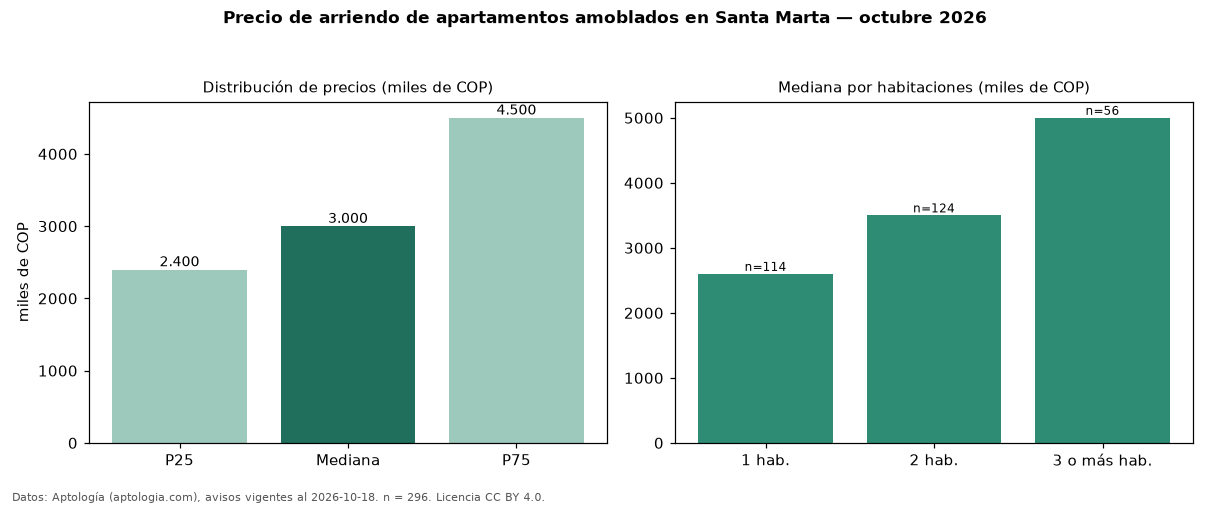

The file beside this chart, header and first rows:
seccion, metrica, valor, moneda, n
filtro, amob, amoblados, , 296
precio, p25, 2400000, COP, 296
precio, mediana, 3000000, COP, 296
precio, p75, 4500000, COP, 296
precio, minimo, 1100000, COP, 296
precio, maximo, 16000000, COP, 296
m2, mediana_precio_m2, 48548, COP, 296
m2, area_mediana_m2, 70.0, m2, 296
admin, mediana_admin_mes, 500000, COP, 112
banos, mediana_banos, 2.0, , 
parqueadero, pct_con_parqueadero, 88.0, %, 259
estrato, estrato_mas_frecuente, 6, , 296
habitaciones, 1, 2600000, COP, 114
habitaciones, 2, 3500000, COP, 124
habitaciones, 3+, 5000000, COP, 56
fuente, fecha_datos, 2026-10-18, , 
fuente, atribucion, https://www.aptologia.com/arriendo/santa…, , 
fuente, licencia, CC BY 4.0, , 
